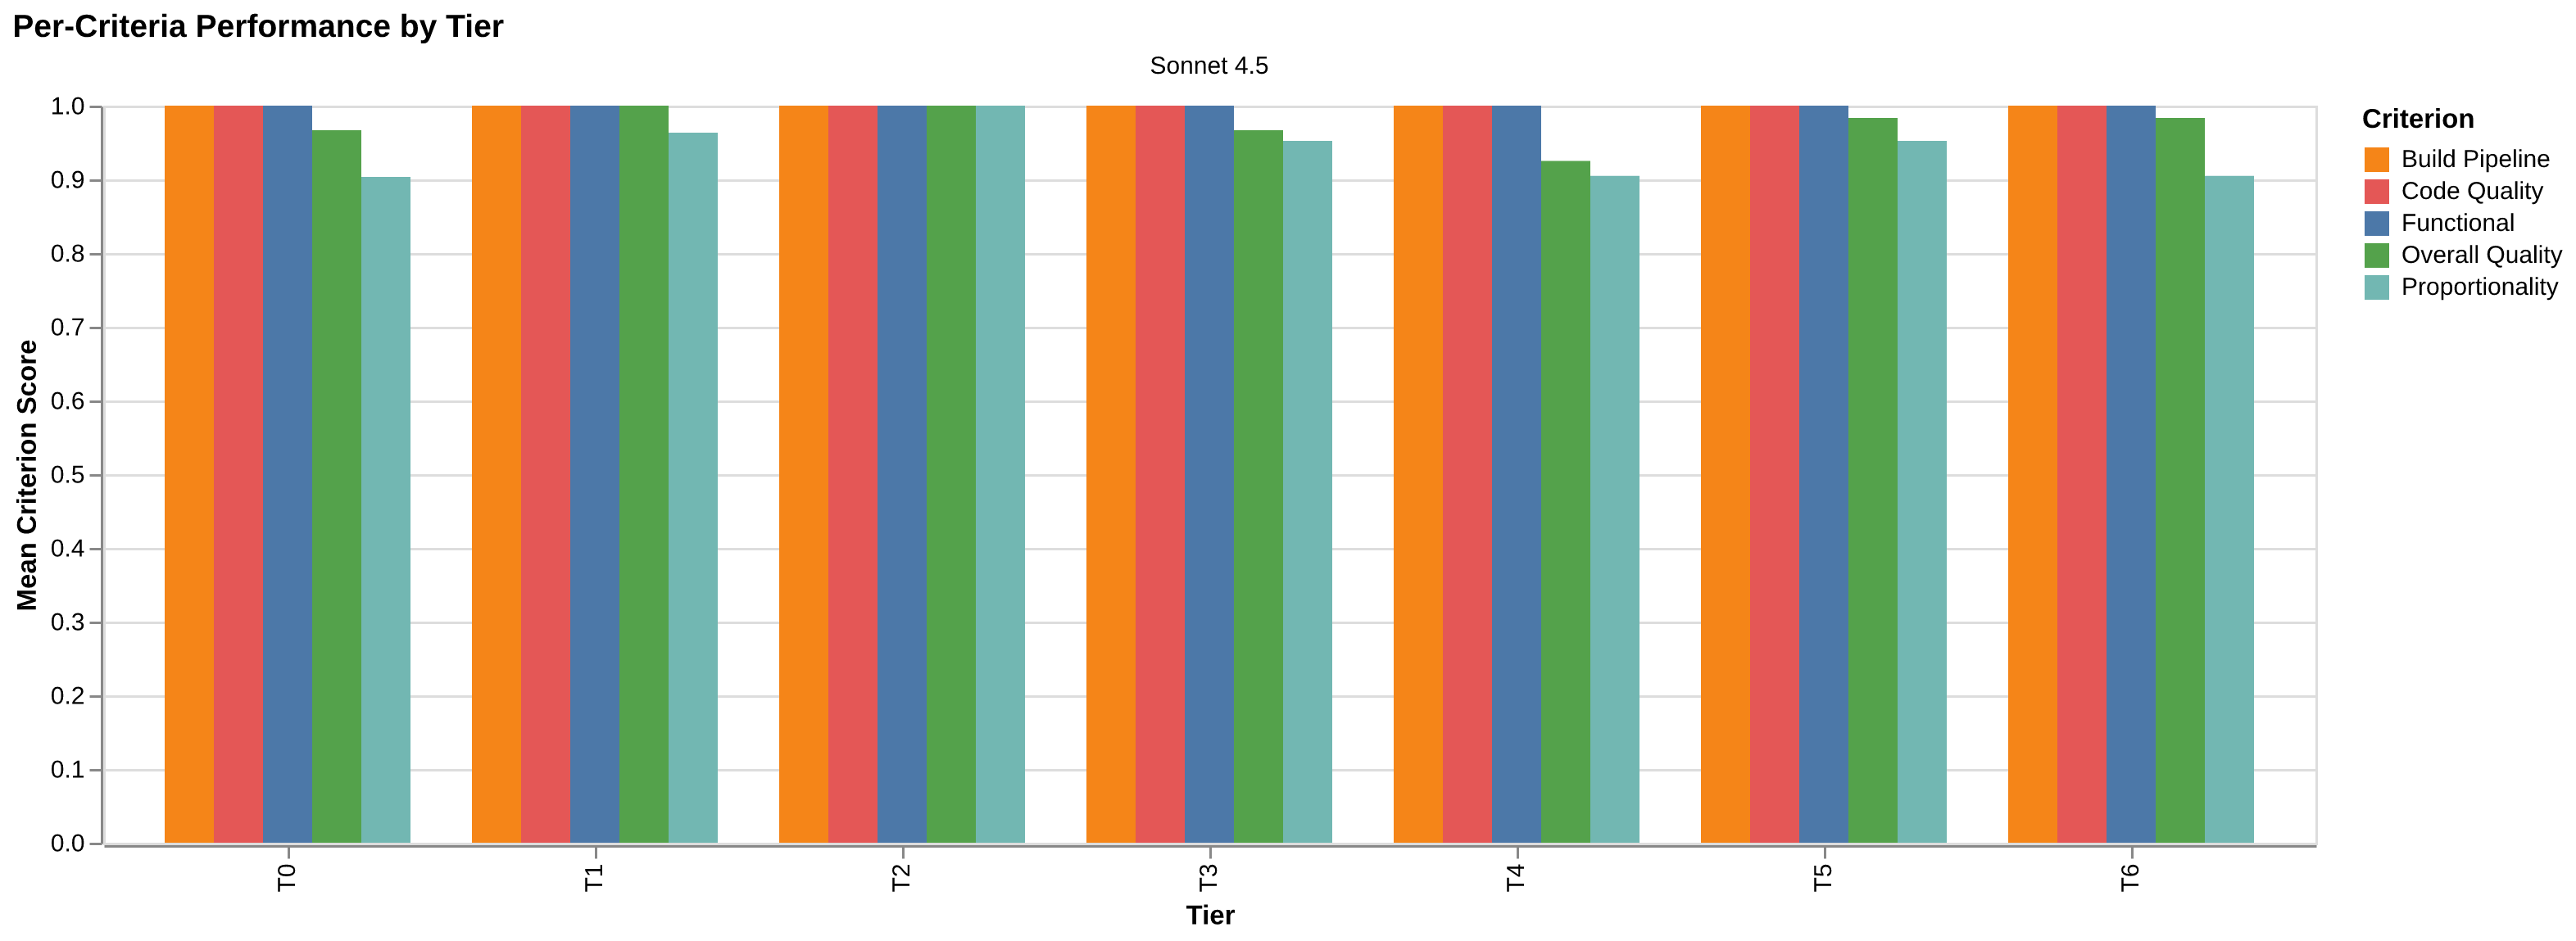

Values plotted in this chart, from the file beside it:
agent_model, tier, criterion, criterion_score, criterion_label
Sonnet 4.5, T0, build_pipeline, 1.0, Build Pipeline
Sonnet 4.5, T0, code_quality, 1.0, Code Quality
Sonnet 4.5, T0, functional, 1.0, Functional
Sonnet 4.5, T0, overall_quality, 0.9667, Overall Quality
Sonnet 4.5, T0, proportionality, 0.9033, Proportionality
Sonnet 4.5, T1, build_pipeline, 1.0, Build Pipeline
Sonnet 4.5, T1, code_quality, 1.0, Code Quality
Sonnet 4.5, T1, functional, 1.0, Functional
Sonnet 4.5, T1, overall_quality, 1.0, Overall Quality
Sonnet 4.5, T1, proportionality, 0.9633, Proportionality
Sonnet 4.5, T2, build_pipeline, 1.0, Build Pipeline
Sonnet 4.5, T2, code_quality, 1.0, Code Quality
Sonnet 4.5, T2, functional, 1.0, Functional
Sonnet 4.5, T2, overall_quality, 1.0, Overall Quality
Sonnet 4.5, T2, proportionality, 1.0, Proportionality
Sonnet 4.5, T3, build_pipeline, 1.0, Build Pipeline
Sonnet 4.5, T3, code_quality, 1.0, Code Quality
Sonnet 4.5, T3, functional, 1.0, Functional
Sonnet 4.5, T3, overall_quality, 0.9667, Overall Quality
Sonnet 4.5, T3, proportionality, 0.9523, Proportionality
Sonnet 4.5, T4, build_pipeline, 1.0, Build Pipeline
Sonnet 4.5, T4, code_quality, 1.0, Code Quality
Sonnet 4.5, T4, functional, 1.0, Functional
Sonnet 4.5, T4, overall_quality, 0.925, Overall Quality
Sonnet 4.5, T4, proportionality, 0.9047, Proportionality
Sonnet 4.5, T5, build_pipeline, 1.0, Build Pipeline
Sonnet 4.5, T5, code_quality, 1.0, Code Quality
Sonnet 4.5, T5, functional, 1.0, Functional
Sonnet 4.5, T5, overall_quality, 0.9833, Overall Quality
Sonnet 4.5, T5, proportionality, 0.9523, Proportionality
Sonnet 4.5, T6, build_pipeline, 1.0, Build Pipeline
Sonnet 4.5, T6, code_quality, 1.0, Code Quality
Sonnet 4.5, T6, functional, 1.0, Functional
Sonnet 4.5, T6, overall_quality, 0.9833, Overall Quality
Sonnet 4.5, T6, proportionality, 0.9047, Proportionality
